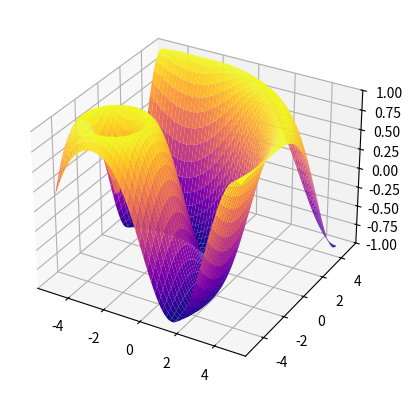

The matplotlib source for this figure:
import matplotlib.pyplot as plt
import numpy as np
from matplotlib.animation import PillowWriter
x = np.arange(-5,5,0.1)
y = np.arange(-5,5,0.1)

x, y = np.meshgrid(x,y)

# print(x)
# print(y)
def func(x, y):
    return np.sin(np.sqrt((x**2 + y**2)))
z = func(x,y)

fig, axes = plt.subplots(subplot_kw={"projection" : "3d"})
axes.plot_surface(x, y, z, cmap='plasma')
plt.show()

xlist = []
ylist = []
zlist = []

# Saving an animation as a gif using the PillowWriter object

metadata = dict(title='Movie', artist='codinglikemad')
writer = PillowWriter(fps=15, metadata=metadata)

# Since we're working with a 3-d graph, updating the z-value is different:
def update(frame):
    axes.clear() # Clears the previous graph that was the previous frame
    z = func(x + frame * 0.1,y + frame * 0.1) # update z based on frame
    surf = axes.plot_surface(x, y, z, cmap = 'plasma')
    axes.set_zlim(-1,1) # Maintain z limit

# The function that saves the gif
with writer.saving(fig,"3d-Animation.gif", 100):
    for xval in range(30):
        update(xval)

        writer.grab_frame()

plt.show()